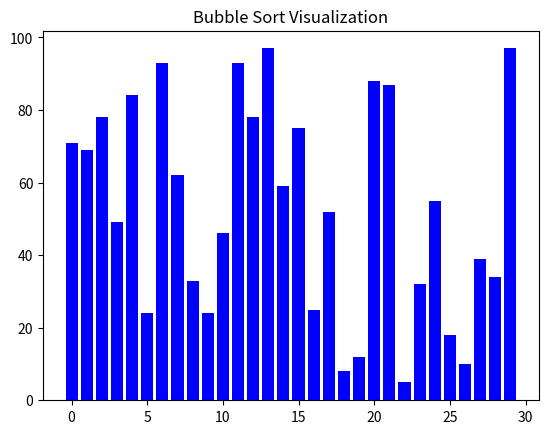

Reproduce this figure in Python.
from random import random
import matplotlib.pyplot as plt
import matplotlib.animation as animation

def bubble_sort(data):
    n = len(data)
    for i in range(n):
        swapped = False
        for j in range(0, n - i - 1):
            yield data, j, j + 1, -1
            if data[j] > data[j + 1]:
                data[j], data[j + 1] = data[j + 1], data[j]
                swapped = True
                yield data, j, j + 1, -1
        yield data, -1, -1, n - i - 1
        if not swapped:
            for k in range(n - i - 1, -1, -1):
                yield data, -1, -1, k
            break
    for i in range(n):
        yield data, -1, -1, i

def update_plot(data_info, bars):
    data, idx1, idx2, sorted_idx = data_info
    for i, bar in enumerate(bars):
        if i == idx1 or i == idx2:
            bar.set_color('red')
        elif i > sorted_idx:
            bar.set_color('green')
        else:
            bar.set_color('blue')
        bar.set_height(data[i])

def visualize_bubble_sort(data):
    fig, ax = plt.subplots()
    ax.set_title('Bubble Sort Visualization')
    bars = ax.bar(range(len(data)), data, align='center', color='blue')

    anim = animation.FuncAnimation(fig, update_plot, frames=bubble_sort(data), fargs=(bars,), repeat=False)
    plt.show()
    
def main():
    # Number of elements
    n = 30
    # Generate random data from 0 to 100
    data = [int(random() * 100) for _ in range(n)]
    visualize_bubble_sort(data)

if __name__ == "__main__":
    main()
